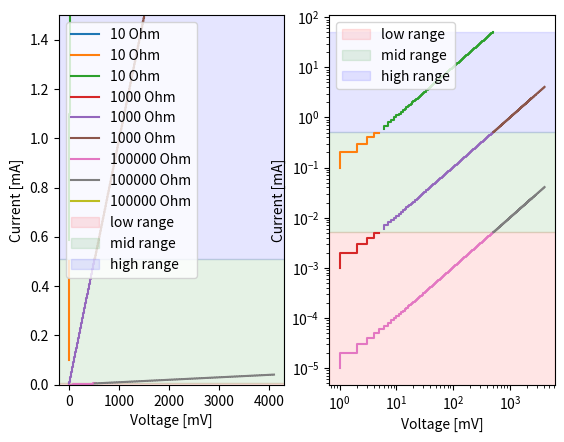

Source code (Python):
import matplotlib
import matplotlib.pyplot as plt
import numpy as np

# Parameters for plotting the three current measurement ranges
 # current sensing ADC LSB size in mA for the three current mesurement ranges
Ilsb_list   = [ 0.00000125, 0.000125, 0.0125]     

 # current sensing ADC error in mA (quantization noise = Ilsb/sqrt(12))
Ierror_list = [i/np.sqrt(12) for i in Ilsb_list] 

 # maximum current in mA
Imax_list   = [Ilsb * 4096 for Ilsb in Ilsb_list]
Imin_list   = [0, Imax_list[0], Imax_list[1]]

 # plot settings
Irange_list = ["low range", "mid range", "high range"]
color_list  = ['r', 'g','b']
marker_list = ['.', 'x','+']

# voltage scanning range (12 bit DAC), DAC voltage = 4096 mV * DAC_code/4096
DAC_voltage_range  = np.arange(4096)
DAC_max_voltage    = DAC_voltage_range[-1]
nLogRes  = np.logspace(0, 8, num=1000)
ADC_code_array     = np.arange(4096)

# list of test resistors [Ohm] for I-V curve plotting 
Resistor_list = [10, 1000, 100000]
# Resistor_list = [4000]

fig, ax = plt.subplots(1,2)


# plot the I-V curves and ascociated errors for the three current measurement ranges
for R, marker in zip(Resistor_list, marker_list):
  for i in range(3):
    current_array  = DAC_voltage_range / R 
    ADC_code_array = np.array(current_array / Ilsb_list[i]).astype(int)
    sampled_current_array = ADC_code_array * Ilsb_list[i]
    limited_range = np.where(np.logical_and(sampled_current_array < Imax_list[i], sampled_current_array > Imin_list[i]))
    Vrange_plot = DAC_voltage_range[limited_range]
    Irange_plot = sampled_current_array[limited_range]
    ax[0].step(Vrange_plot, Irange_plot, where='pre', label= str(R) + ' Ohm')
    ax[1].step(Vrange_plot, Irange_plot, where='pre')
#    ax[0].plot(Vrange_plot, Irange_plot, '.k', label= str(R) + ' Ohm')
    #ax[0].fill_between(Vrange_plot, Irange_plot-Ierror_list[i] * 100, Irange_plot+Ierror_list[i] * 100, color='gray')

ax[0].axhspan(0,            Imax_list[0] , color='r', alpha=0.1, label='low range')
ax[0].axhspan(Imax_list[0], Imax_list[1] , color='g', alpha=0.1, label='mid range')
ax[0].axhspan(Imax_list[1], Imax_list[2] , color='b', alpha=0.1, label='high range')
ax[0].set_ylim(0, 1.5)

ax[0].set(xlabel='Voltage [mV]', ylabel='Current [mA]')
ax[0].legend(loc='upper left')

ax[1].axhspan(0,            Imax_list[0] , color='r', alpha=0.1, label='low range')
ax[1].axhspan(Imax_list[0], Imax_list[1] , color='g', alpha=0.1, label='mid range')
ax[1].axhspan(Imax_list[1], Imax_list[2] , color='b', alpha=0.1, label='high range')

ax[1].set(xlabel='Voltage [mV]', ylabel='Current [mA]')
ax[1].set_xscale('log')
ax[1].set_yscale('log')
ax[1].legend(loc='upper left')


# # plot the number of non-redundant I-V pairs for the three current measurement ranges
# for Igain, Iname, color in zip(Ilsb_list, Irange_list, color_list):
#   nBins = []
#   Imax = 4096 * Igain
#   for R in nLogRes:
#     Vlim = Imax * R    # voltage limit given by maximum current
#     Ilim = DAC_max_voltage / R    # current limit given by maximum voltage
#     if (Vlim < DAC_max_voltage):  # DAC limited
#       bin = Vlim
#     else:
#       bin = Ilim/Igain  # ADC limited
#     nBins.append(bin)
#   ax[1].plot(nLogRes, nBins, color, label=Iname)


# ax[1].set(xlabel='Resistance [Ohm]', ylabel='# Bins', title='Bin Count')
# ax[1].set_xscale('log')
# ax[1].legend()

fig.savefig("test.png")
plt.show()
